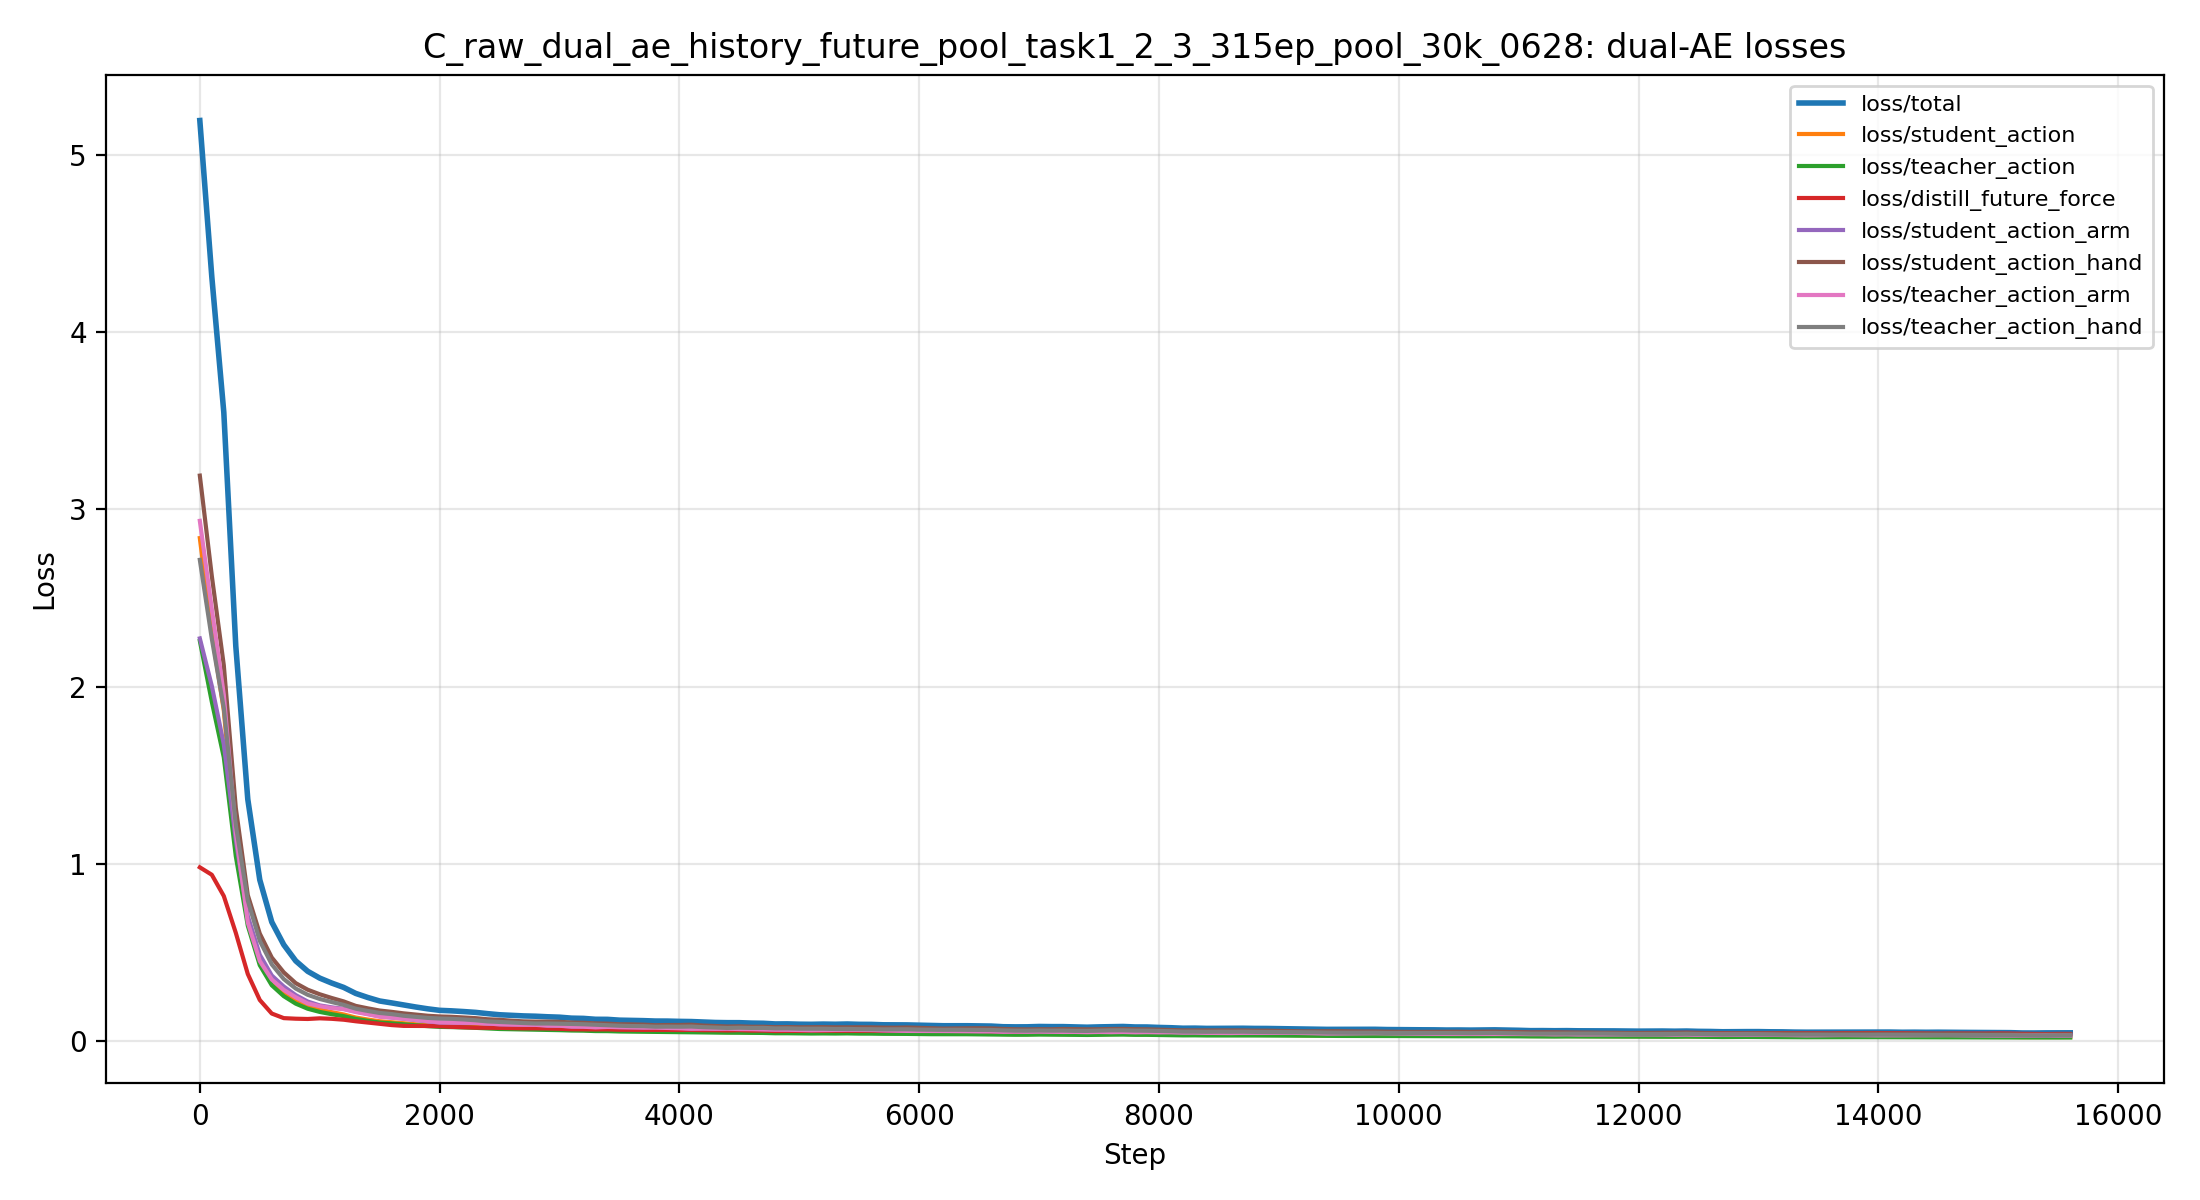

Source data for this figure (header and first rows):
step, loss, loss/distill_future_flow, loss/distill_future_flow_mean, loss/distill_future_force, loss/distill_future_force_mean, loss/hand_synergy, loss/student_action, loss/student_action_arm, loss/student_action_hand, loss/tactile_refiner_delta_reg, loss/teacher_action, loss/teacher_action_arm, loss/teacher_action_hand, loss/total
0, 5.194, 0.0, 0.0, 0.9803, 0.9803, 0.0, 2.838, 2.272, 3.191, 0.0, 2.258, 2.935, 2.715, 5.194
100, 3.43, 0.0, 0.0, 0.8964, 0.8964, 0.0, 1.77, 1.735, 2.057, 0.0, 1.571, 1.942, 1.824, 3.43
200, 2.019, 0.0, 0.0, 0.5784, 0.5784, 0.0, 0.988, 1.015, 1.113, 0.0, 0.9728, 0.9862, 1.097, 2.019
300, 1.237, 0.0, 0.0, 0.3577, 0.3577, 0.0, 0.6157, 0.6526, 0.777, 0.0, 0.5856, 0.6049, 0.7378, 1.237
400, 0.8379, 0.0, 0.0, 0.1988, 0.1988, 0.0, 0.4236, 0.4487, 0.58, 0.0, 0.3944, 0.4161, 0.5452, 0.8379
500, 0.6544, 0.0, 0.0, 0.1387, 0.1387, 0.0, 0.3363, 0.3597, 0.4623, 0.0, 0.3043, 0.334, 0.414, 0.6544
600, 0.5228, 0.0, 0.0, 0.1285, 0.1285, 0.0, 0.264, 0.3016, 0.3715, 0.0, 0.246, 0.2919, 0.3393, 0.5228
700, 0.4532, 0.0, 0.0, 0.1211, 0.1211, 0.0, 0.2311, 0.2623, 0.3295, 0.0, 0.21, 0.2406, 0.2967, 0.4532
800, 0.3809, 0.0, 0.0, 0.1289, 0.1289, 0.0, 0.1908, 0.2139, 0.2791, 0.0, 0.1772, 0.2084, 0.253, 0.3809
900, 0.3464, 0.0, 0.0, 0.1238, 0.1238, 0.0, 0.1742, 0.193, 0.2603, 0.0, 0.1599, 0.1883, 0.2333, 0.3464
1000, 0.3385, 0.0, 0.0, 0.1323, 0.1323, 0.0, 0.1691, 0.1971, 0.2528, 0.0, 0.1562, 0.1941, 0.2263, 0.3385
1100, 0.297, 0.0, 0.0, 0.1204, 0.1204, 0.0, 0.1464, 0.1803, 0.2159, 0.0, 0.1386, 0.1766, 0.201, 0.297
1200, 0.2725, 0.0, 0.0, 0.1088, 0.1088, 0.0, 0.1349, 0.1685, 0.2023, 0.0, 0.1268, 0.1687, 0.1849, 0.2725
1300, 0.2373, 0.0, 0.0, 0.1059, 0.1059, 0.0, 0.1172, 0.1517, 0.1776, 0.0, 0.1095, 0.1465, 0.1631, 0.2373
1400, 0.2283, 0.0, 0.0, 0.0985, 0.0985, 0.0, 0.1123, 0.1415, 0.1742, 0.0, 0.1062, 0.1384, 0.1624, 0.2283
1500, 0.2127, 0.0, 0.0, 0.08852, 0.08852, 0.0, 0.1058, 0.128, 0.1648, 0.0, 0.09802, 0.1264, 0.1508, 0.2127
1600, 0.2049, 0.0, 0.0, 0.08346, 0.08346, 0.0, 0.1009, 0.1289, 0.1557, 0.0, 0.09564, 0.1325, 0.1435, 0.2049
1700, 0.1933, 0.0, 0.0, 0.08498, 0.08498, 0.0, 0.09535, 0.1211, 0.1486, 0.0, 0.08941, 0.1209, 0.1344, 0.1933
1800, 0.1788, 0.0, 0.0, 0.08781, 0.08781, 0.0, 0.08766, 0.1045, 0.1439, 0.0, 0.08233, 0.1049, 0.1329, 0.1788
1900, 0.1739, 0.0, 0.0, 0.08219, 0.08219, 0.0, 0.08496, 0.107, 0.1363, 0.0, 0.08075, 0.1097, 0.1249, 0.1739
2000, 0.1675, 0.0, 0.0, 0.08139, 0.08139, 0.0, 0.0823, 0.1019, 0.1365, 0.0, 0.07705, 0.1011, 0.1244, 0.1675
2100, 0.1699, 0.0, 0.0, 0.07723, 0.07723, 0.0, 0.08353, 0.1049, 0.1378, 0.0, 0.07868, 0.1014, 0.1273, 0.1699
2200, 0.1621, 0.0, 0.0, 0.07595, 0.07595, 0.0, 0.07942, 0.1028, 0.1255, 0.0, 0.07508, 0.1049, 0.1146, 0.1621
2300, 0.1536, 0.0, 0.0, 0.07381, 0.07381, 0.0, 0.07601, 0.1004, 0.1246, 0.0, 0.07016, 0.09942, 0.1098, 0.1536
2400, 0.1485, 0.0, 0.0, 0.07596, 0.07596, 0.0, 0.07263, 0.09377, 0.1189, 0.0, 0.06822, 0.09323, 0.1081, 0.1485
2500, 0.1433, 0.0, 0.0, 0.07388, 0.07388, 0.0, 0.07015, 0.09044, 0.1166, 0.0, 0.06577, 0.09074, 0.106, 0.1433
2600, 0.1443, 0.0, 0.0, 0.07028, 0.07028, 0.0, 0.07081, 0.09808, 0.1097, 0.0, 0.06642, 0.09452, 0.1004, 0.1443
2700, 0.1384, 0.0, 0.0, 0.07128, 0.07128, 0.0, 0.06767, 0.09088, 0.1069, 0.0, 0.06358, 0.09054, 0.09819, 0.1384
2800, 0.138, 0.0, 0.0, 0.07385, 0.07385, 0.0, 0.06854, 0.08973, 0.113, 0.0, 0.06211, 0.08933, 0.09839, 0.138
2900, 0.1347, 0.0, 0.0, 0.06745, 0.06745, 0.0, 0.06625, 0.08375, 0.1094, 0.0, 0.06173, 0.08145, 0.1004, 0.1347
3000, 0.1316, 0.0, 0.0, 0.066, 0.066, 0.0, 0.06426, 0.08743, 0.1036, 0.0, 0.0607, 0.08849, 0.09518, 0.1316
3100, 0.1217, 0.0, 0.0, 0.06656, 0.06656, 0.0, 0.05906, 0.07609, 0.1008, 0.0, 0.056, 0.07459, 0.0943, 0.1217
3200, 0.1305, 0.0, 0.0, 0.06597, 0.06597, 0.0, 0.06434, 0.08254, 0.105, 0.0, 0.05954, 0.07946, 0.09509, 0.1305
3300, 0.1165, 0.0, 0.0, 0.0645, 0.0645, 0.0, 0.0564, 0.0785, 0.09367, 0.0, 0.05361, 0.07802, 0.08766, 0.1165
3400, 0.1206, 0.0, 0.0, 0.06744, 0.06744, 0.0, 0.05886, 0.08097, 0.09605, 0.0, 0.055, 0.08142, 0.0853, 0.1206
3500, 0.1168, 0.0, 0.0, 0.05944, 0.05944, 0.0, 0.05729, 0.07599, 0.09465, 0.0, 0.05361, 0.07519, 0.08656, 0.1168
3600, 0.1129, 0.0, 0.0, 0.063, 0.063, 0.0, 0.05541, 0.07667, 0.09216, 0.0, 0.05119, 0.07513, 0.08204, 0.1129
3700, 0.1161, 0.0, 0.0, 0.06641, 0.06641, 0.0, 0.05637, 0.07908, 0.09102, 0.0, 0.05307, 0.07774, 0.08339, 0.1161
3800, 0.1099, 0.0, 0.0, 0.05992, 0.05992, 0.0, 0.05375, 0.07781, 0.08542, 0.0, 0.05021, 0.07479, 0.07775, 0.1099
3900, 0.1122, 0.0, 0.0, 0.06261, 0.06261, 0.0, 0.05575, 0.07337, 0.09497, 0.0, 0.05015, 0.07025, 0.08349, 0.1122
4000, 0.1111, 0.0, 0.0, 0.06486, 0.06486, 0.0, 0.05436, 0.07286, 0.09159, 0.0, 0.05027, 0.07114, 0.08194, 0.1111
4100, 0.107, 0.0, 0.0, 0.0617, 0.0617, 0.0, 0.05253, 0.06819, 0.09025, 0.0, 0.04827, 0.06679, 0.08054, 0.107
4200, 0.1038, 0.0, 0.0, 0.05754, 0.05754, 0.0, 0.05062, 0.07279, 0.08071, 0.0, 0.04742, 0.07246, 0.07274, 0.1038
4300, 0.1038, 0.0, 0.0, 0.06443, 0.06443, 0.0, 0.05062, 0.06942, 0.0837, 0.0, 0.04672, 0.06818, 0.07466, 0.1038
4400, 0.104, 0.0, 0.0, 0.05728, 0.05728, 0.0, 0.05069, 0.07123, 0.08188, 0.0, 0.04753, 0.06852, 0.07495, 0.104
4500, 0.1036, 0.0, 0.0, 0.06255, 0.06255, 0.0, 0.05033, 0.06847, 0.08369, 0.0, 0.04699, 0.06651, 0.07655, 0.1036
4600, 0.09659, 0.0, 0.0, 0.0571, 0.0571, 0.0, 0.04652, 0.06733, 0.07645, 0.0, 0.04436, 0.06611, 0.07088, 0.09659
4700, 0.1008, 0.0, 0.0, 0.05729, 0.05729, 0.0, 0.04898, 0.06631, 0.08192, 0.0, 0.04606, 0.06382, 0.07575, 0.1008
4800, 0.09248, 0.0, 0.0, 0.05495, 0.05495, 0.0, 0.04536, 0.0637, 0.07625, 0.0, 0.04163, 0.0621, 0.06743, 0.09248
4900, 0.09769, 0.0, 0.0, 0.05974, 0.05974, 0.0, 0.04725, 0.06643, 0.07882, 0.0, 0.04447, 0.06561, 0.07185, 0.09769
5000, 0.09543, 0.0, 0.0, 0.05742, 0.05742, 0.0, 0.04676, 0.06218, 0.07789, 0.0, 0.04293, 0.05981, 0.07035, 0.09543
5100, 0.09063, 0.0, 0.0, 0.05732, 0.05732, 0.0, 0.0446, 0.05872, 0.07703, 0.0, 0.0403, 0.05816, 0.06644, 0.09063
5200, 0.1013, 0.0, 0.0, 0.05941, 0.05941, 0.0, 0.04962, 0.06852, 0.08055, 0.0, 0.04578, 0.06733, 0.07209, 0.1013
5300, 0.09259, 0.0, 0.0, 0.05615, 0.05615, 0.0, 0.04548, 0.06387, 0.07489, 0.0, 0.0415, 0.06284, 0.06601, 0.09259
5400, 0.09478, 0.0, 0.0, 0.05621, 0.05621, 0.0, 0.04687, 0.06401, 0.07807, 0.0, 0.04228, 0.06244, 0.0676, 0.09478
5500, 0.09567, 0.0, 0.0, 0.06054, 0.06054, 0.0, 0.04737, 0.06373, 0.08028, 0.0, 0.04225, 0.06303, 0.06744, 0.09567
5600, 0.09171, 0.0, 0.0, 0.05824, 0.05824, 0.0, 0.04478, 0.06266, 0.07393, 0.0, 0.04111, 0.06134, 0.06532, 0.09171
5700, 0.08807, 0.0, 0.0, 0.05399, 0.05399, 0.0, 0.04307, 0.05813, 0.07344, 0.0, 0.0396, 0.05713, 0.0649, 0.08807
5800, 0.09487, 0.0, 0.0, 0.06022, 0.06022, 0.0, 0.04695, 0.06251, 0.07851, 0.0, 0.0419, 0.0594, 0.0676, 0.09487
5900, 0.0906, 0.0, 0.0, 0.05951, 0.05951, 0.0, 0.04489, 0.05892, 0.07814, 0.0, 0.03976, 0.05498, 0.06714, 0.0906
... 97 more rows
